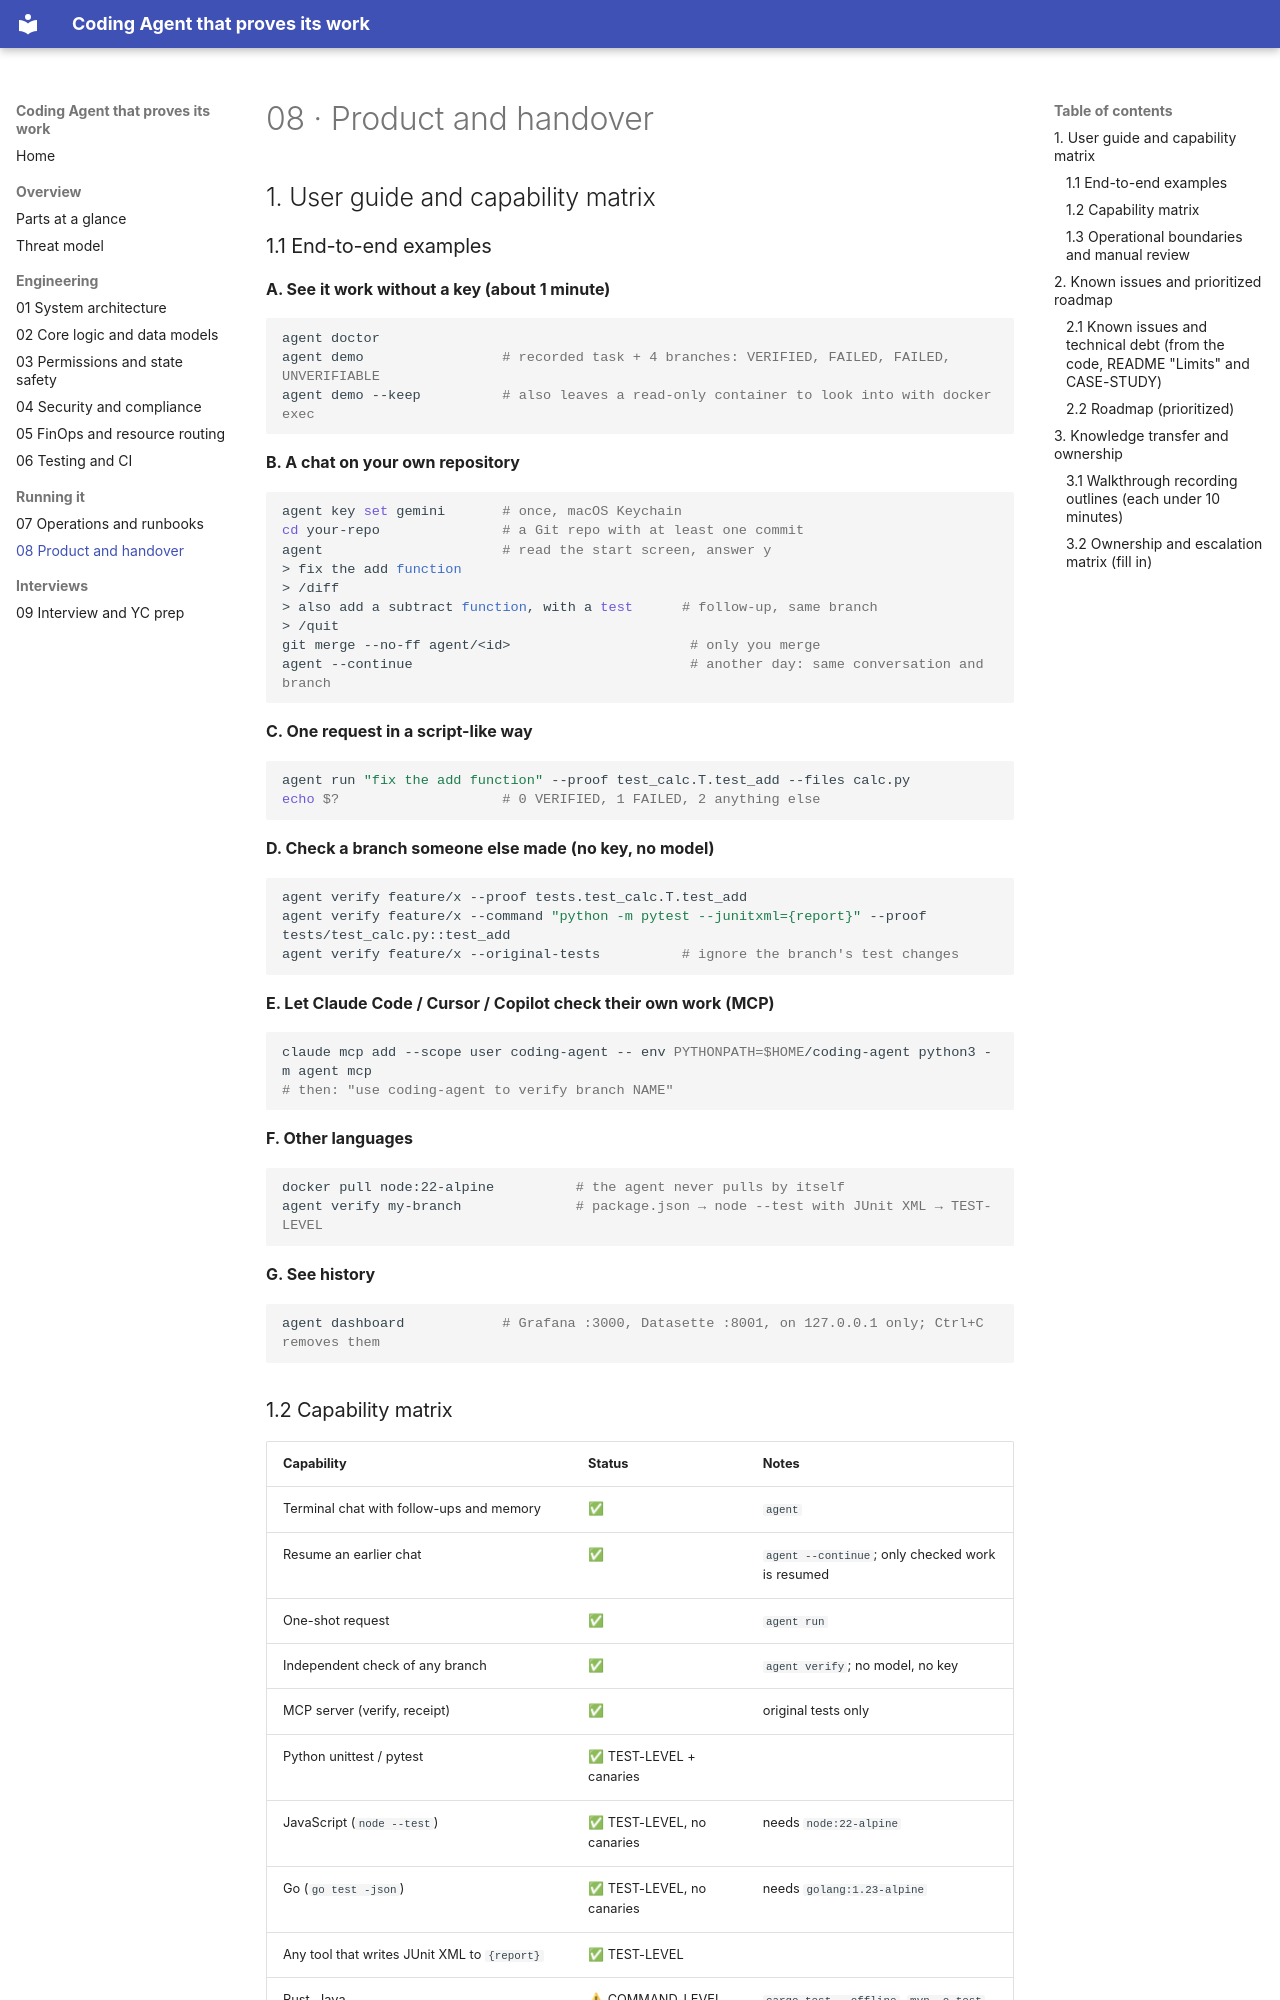

repository: bhaviknagre/Coding-Agent- · page: 08-product-and-handover/index.html · generator: mkdocs

# 08 · Product and handover

## 1. User guide and capability matrix

### 1.1 End-to-end examples

**A. See it work without a key (about 1 minute)**
```bash
agent doctor
agent demo                 # recorded task + 4 branches: VERIFIED, FAILED, FAILED, UNVERIFIABLE
agent demo --keep          # also leaves a read-only container to look into with docker exec
```

**B. A chat on your own repository**
```bash
agent key set gemini       # once, macOS Keychain
cd your-repo               # a Git repo with at least one commit
agent                      # read the start screen, answer y
> fix the add function
> /diff
> also add a subtract function, with a test      # follow-up, same branch
> /quit
git merge --no-ff agent/<id>                      # only you merge
agent --continue                                  # another day: same conversation and branch
```

**C. One request in a script-like way**
```bash
agent run "fix the add function" --proof test_calc.T.test_add --files calc.py
echo $?                    # 0 VERIFIED, 1 FAILED, 2 anything else
```

**D. Check a branch someone else made (no key, no model)**
```bash
agent verify feature/x --proof tests.test_calc.T.test_add
agent verify feature/x --command "python -m pytest --junitxml={report}" --proof tests/test_calc.py::test_add
agent verify feature/x --original-tests          # ignore the branch's test changes
```

**E. Let Claude Code / Cursor / Copilot check their own work (MCP)**
```bash
claude mcp add --scope user coding-agent -- env PYTHONPATH=$HOME/coding-agent python3 -m agent mcp
# then: "use coding-agent to verify branch NAME"
```

**F. Other languages**
```bash
docker pull node:22-alpine          # the agent never pulls by itself
agent verify my-branch              # package.json → node --test with JUnit XML → TEST-LEVEL
```

**G. See history**
```bash
agent dashboard            # Grafana :3000, Datasette :8001, on 127.0.0.1 only; Ctrl+C removes them
```
